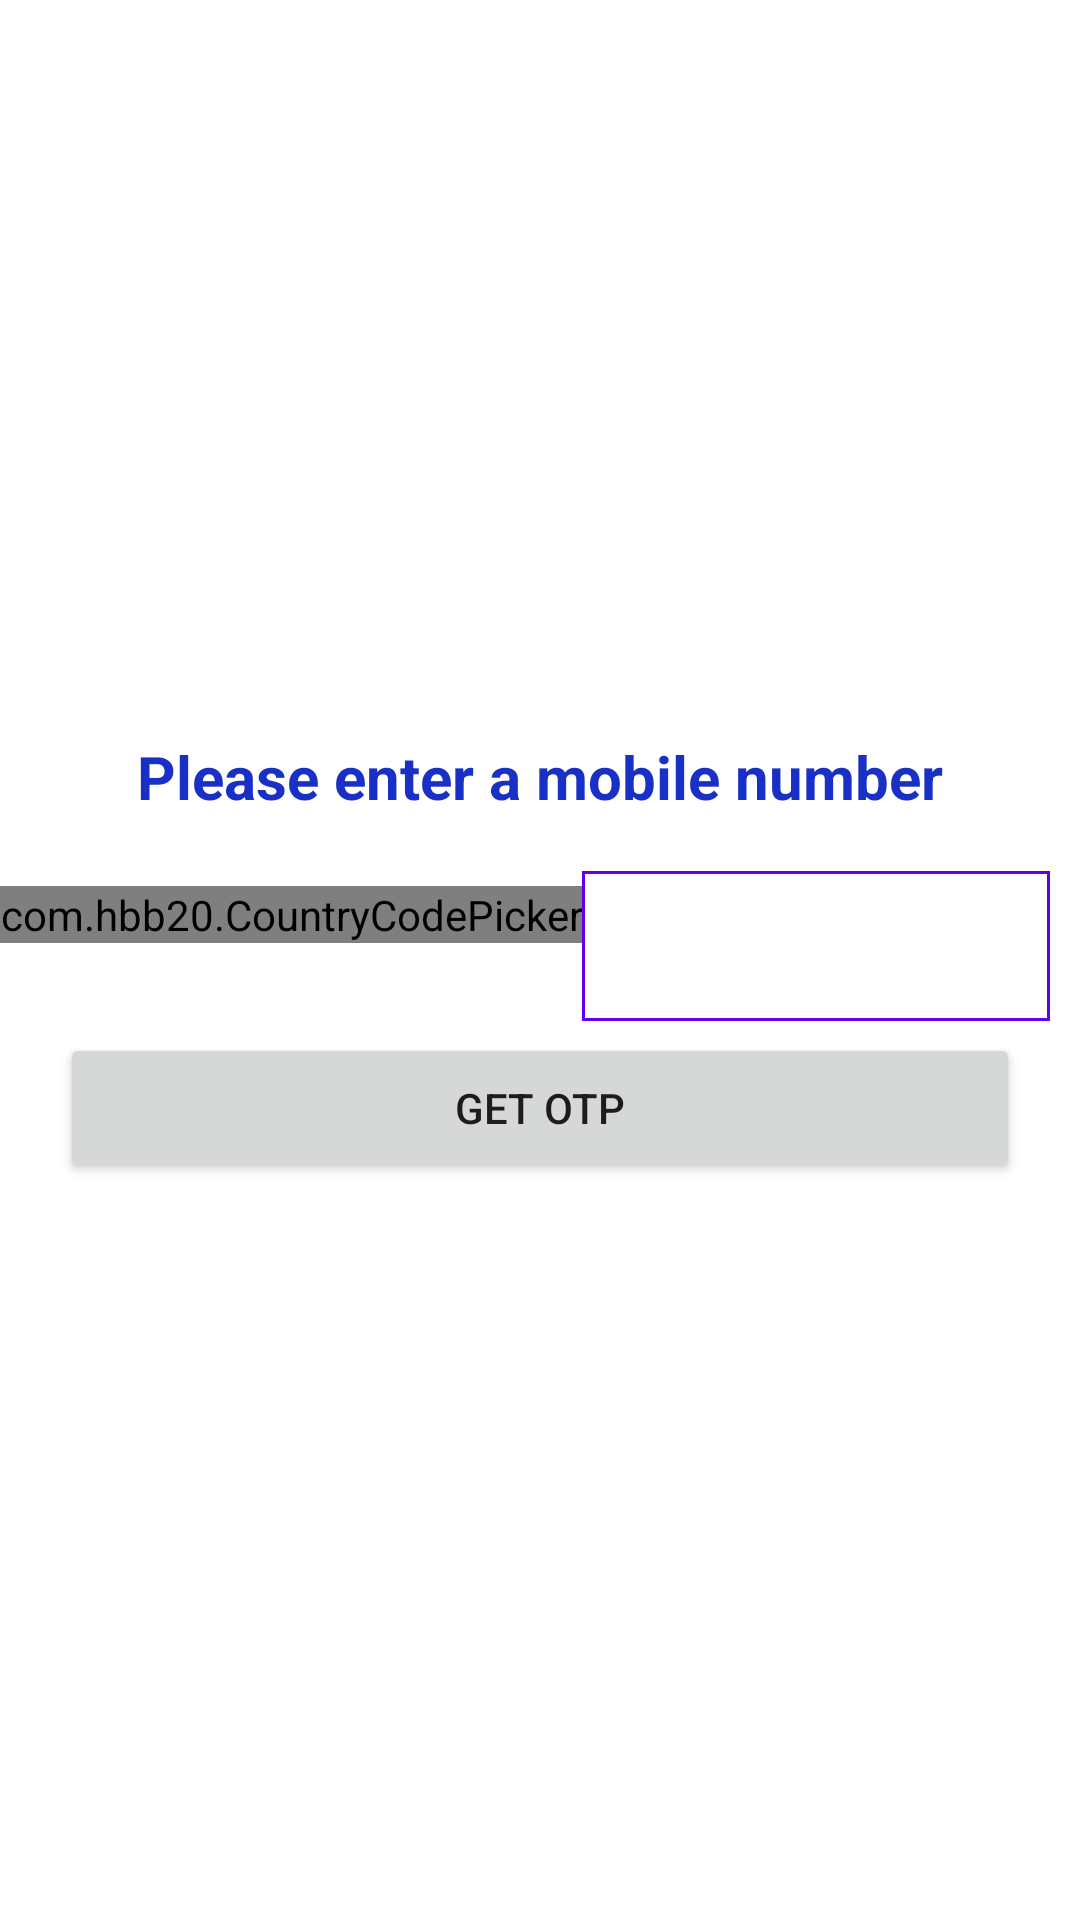

Layout XML and referenced resources for this Android screen:
<!-- AndroidManifest.xml: application theme Theme.OTP_Authentication -->
<!-- res/layout/activity_main.xml -->
<?xml version="1.0" encoding="utf-8"?>
<RelativeLayout xmlns:android="http://schemas.android.com/apk/res/android"
    xmlns:app="http://schemas.android.com/apk/res-auto"
    xmlns:tools="http://schemas.android.com/tools"
    android:layout_width="match_parent"
    android:layout_height="match_parent"
    android:gravity="center"
    tools:context=".MainActivity">

    <TextView
        android:layout_width="wrap_content"
        android:layout_height="wrap_content"
        android:text="Please enter a mobile number"
        android:textSize="20sp"
        android:textColor="#1830C5"
        android:textStyle="bold"
        android:layout_centerHorizontal="true"/>
    <com.hbb20.CountryCodePicker
        android:id="@+id/ccp"
        android:layout_width="wrap_content"
        android:layout_height="wrap_content"
        tools:ignore="MissingClass"
        android:layout_marginTop="50dp"/>

    <EditText
        android:id="@+id/number_txt_id"
        android:layout_width="match_parent"
        android:layout_height="50dp"
        android:layout_marginRight="10dp"
        android:layout_toRightOf="@+id/ccp"
        android:layout_marginTop="45dp"
        android:background="@drawable/editetextback" />


    <Button
        android:id="@+id/get_otp_id"
        android:layout_width="match_parent"
        android:layout_height="50sp"
        android:layout_marginLeft="20dp"
        android:layout_marginRight="20dp"

        android:text="get otp"
        android:layout_below="@+id/ccp"
        android:layout_marginTop="30dp"/>


</RelativeLayout>
<!-- resources referenced by this layout -->
<resources>
  <!-- drawable editetextback (drawable) -->
  <?xml version="1.0" encoding="utf-8"?>
  <shape xmlns:android="http://schemas.android.com/apk/res/android">
  
  
      <stroke
          android:color="@color/purple_500"
          android:width="1sp"/>
  
  </shape>
  <style name="Theme.OTP_Authentication" parent="Theme.MaterialComponents.DayNight.DarkActionBar">
          
          <item name="colorPrimary">@color/purple_500</item>
          <item name="colorPrimaryVariant">@color/purple_700</item>
          <item name="colorOnPrimary">@color/white</item>
          
          <item name="colorSecondary">@color/teal_200</item>
          <item name="colorSecondaryVariant">@color/teal_700</item>
          <item name="colorOnSecondary">@color/black</item>
          
          <item name="android:statusBarColor" tools:targetApi="l">?attr/colorPrimaryVariant</item>
          
      </style>
  <!-- not gathered from this repository: default colours our renderer supplied (Android Studio template values) -->
  <color name="purple_500">#FF6200EE</color>
  <color name="purple_700">#FF3700B3</color>
  <color name="teal_200">#FF03DAC5</color>
  <color name="teal_700">#FF018786</color>
  <color name="black">#FF000000</color>
  <color name="white">#FFFFFFFF</color>
</resources>
